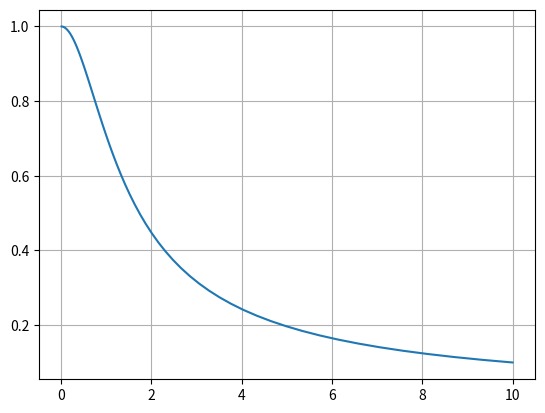
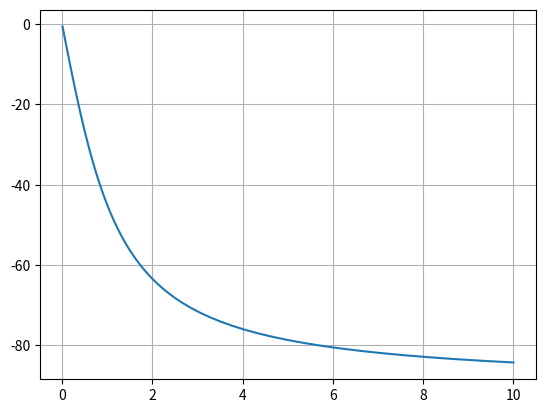
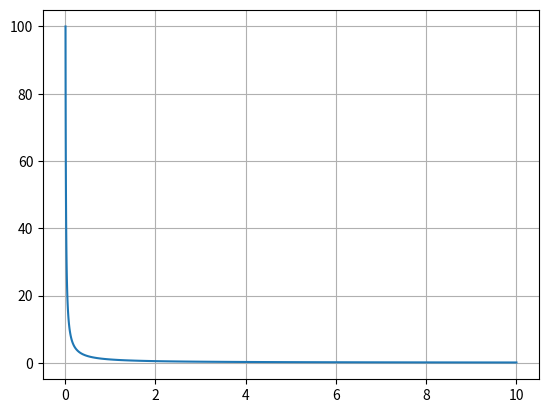
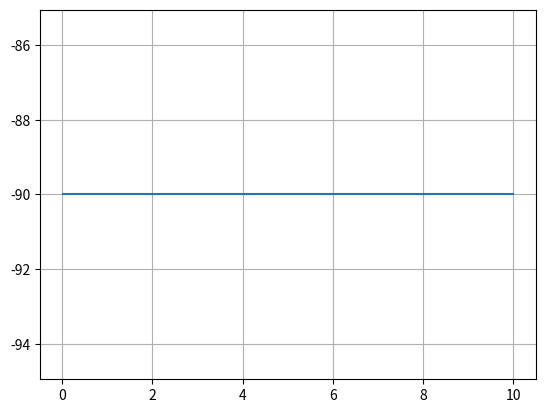

Write Python code to recreate these figures, in order.
from scipy import signal
import matplotlib.pyplot as plt

# Q_num, Q_den = signal.butter(3, 2000, "low", analog=True)
#
# sys = signal.TransferFunction(Q_num, Q_den)
sys = signal.TransferFunction([1], [1, 1])
w, mag, phase = signal.bode(sys)

plt.figure()
plt.plot(w, 10 ** (mag / 20))  # Bode magnitude plot
plt.grid()
plt.figure()
plt.plot(w, phase)  # Bode phase plot
plt.grid()
plt.show()

sys = signal.TransferFunction([1], [1, 0])
w, mag, phase = signal.bode(sys)

plt.figure()
plt.plot(w, 10 ** (mag / 20))  # Bode magnitude plot
plt.grid()
plt.figure()
plt.plot(w, phase)  # Bode phase plot
plt.grid()
plt.show()
